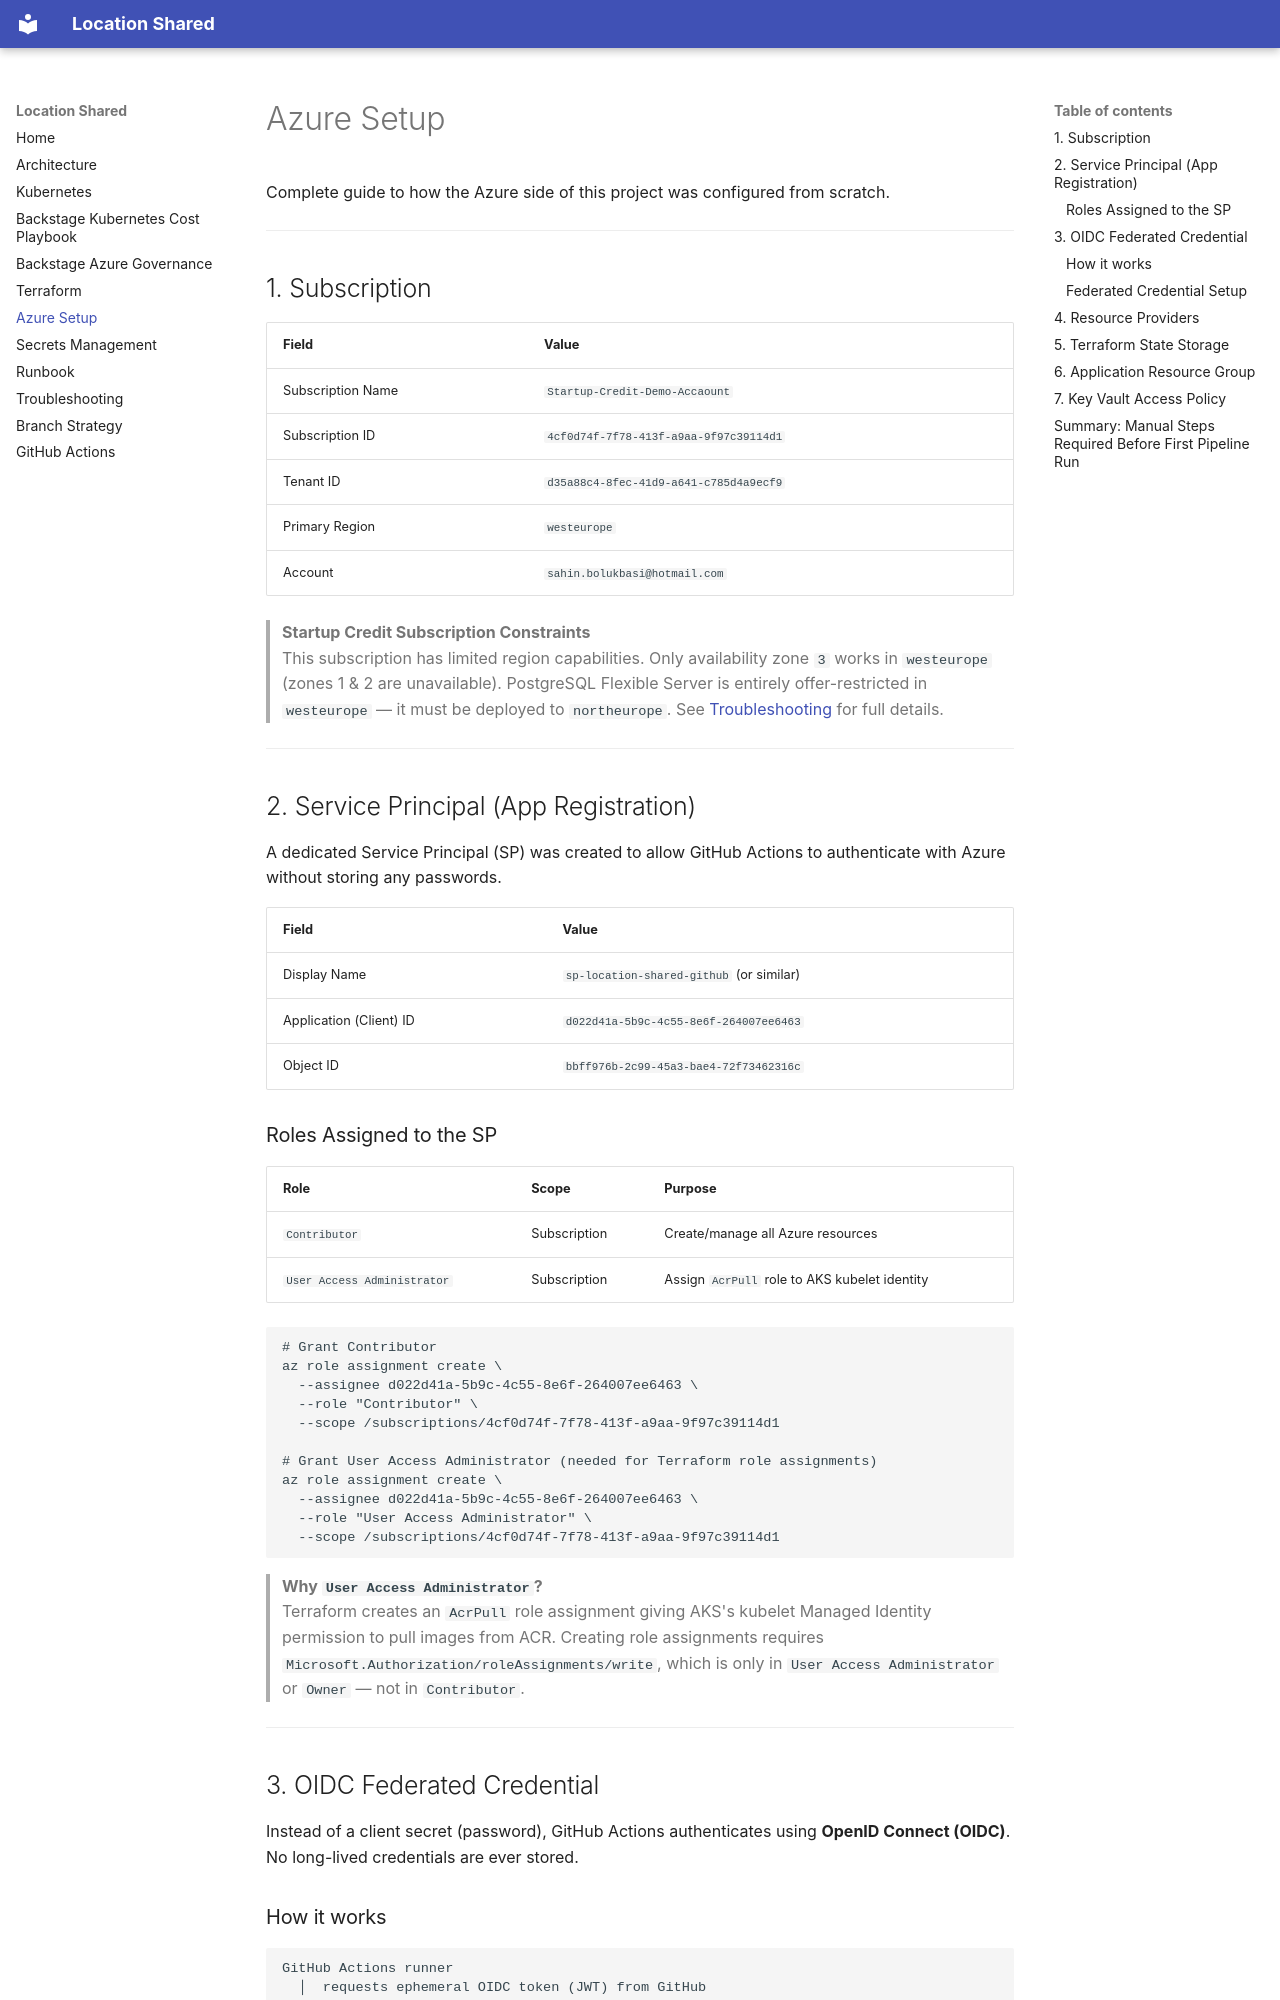

repository: sahinbolukbasi/location-shared · page: azure-setup/index.html · generator: mkdocs

# Azure Setup

Complete guide to how the Azure side of this project was configured from scratch.

---

## 1. Subscription

| Field | Value |
|---|---|
| Subscription Name | `Startup-Credit-Demo-Accaount` |
| Subscription ID | `4cf0d74f-7f78-413f-a9aa-9f97c39114d1` |
| Tenant ID | `d35a88c4-8fec-41d9-a641-c785d4a9ecf9` |
| Primary Region | `westeurope` |
| Account | `sahin.bolukbasi@hotmail.com` |

> **Startup Credit Subscription Constraints**  
> This subscription has limited region capabilities. Only availability zone `3` works in `westeurope` (zones 1 & 2 are unavailable). PostgreSQL Flexible Server is entirely offer-restricted in `westeurope` — it must be deployed to `northeurope`. See [Troubleshooting](./troubleshooting.md) for full details.

---

## 2. Service Principal (App Registration)

A dedicated Service Principal (SP) was created to allow GitHub Actions to authenticate with Azure without storing any passwords.

| Field | Value |
|---|---|
| Display Name | `sp-location-shared-github` (or similar) |
| Application (Client) ID | `d022d41a-5b9c-4c55-8e6f-264007ee6463` |
| Object ID | `bbff976b-2c99-45a3-bae4-72f73462316c` |

### Roles Assigned to the SP

| Role | Scope | Purpose |
|---|---|---|
| `Contributor` | Subscription | Create/manage all Azure resources |
| `User Access Administrator` | Subscription | Assign `AcrPull` role to AKS kubelet identity |

```bash
# Grant Contributor
az role assignment create \
  --assignee d022d41a-5b9c-4c55-8e6f-264007ee6463 \
  --role "Contributor" \
  --scope /subscriptions/4cf0d74f-7f78-413f-a9aa-9f97c39114d1

# Grant User Access Administrator (needed for Terraform role assignments)
az role assignment create \
  --assignee d022d41a-5b9c-4c55-8e6f-264007ee6463 \
  --role "User Access Administrator" \
  --scope /subscriptions/4cf0d74f-7f78-413f-a9aa-9f97c39114d1
```

> **Why `User Access Administrator`?**  
> Terraform creates an `AcrPull` role assignment giving AKS's kubelet Managed Identity permission to pull images from ACR. Creating role assignments requires `Microsoft.Authorization/roleAssignments/write`, which is only in `User Access Administrator` or `Owner` — not in `Contributor`.

---

## 3. OIDC Federated Credential

Instead of a client secret (password), GitHub Actions authenticates using **OpenID Connect (OIDC)**. No long-lived credentials are ever stored.
